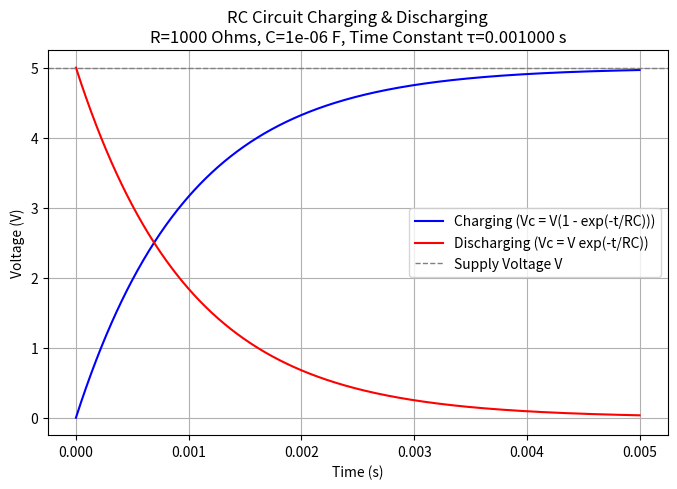

Generate this figure with matplotlib:
# Lab 2: RC Circuit Simulation
# Objective: Simulate the charging and discharging of a capacitor in an RC circuit

import numpy as np
import matplotlib.pyplot as plt

# Parameters
R = 1000       # Resistance in Ohms
C = 1e-6       # Capacitance in Farads
V = 5          # Supply voltage in Volts

# Time array: simulate up to 5 times the time constant
tau = R * C
t_max = 5 * tau
t = np.linspace(0, t_max, 1000)

# Capacitor charging: Vc(t) = V * (1 - exp(-t/RC))
Vc_charge = V * (1 - np.exp(-t / tau))

# Capacitor discharging: Vc(t) = V * exp(-t/RC)
Vc_discharge = V * np.exp(-t / tau)

# Plot charging and discharging curves
plt.figure(figsize=(8, 5))
plt.plot(t, Vc_charge, label='Charging (Vc = V(1 - exp(-t/RC)))', color='blue')
plt.plot(t, Vc_discharge, label='Discharging (Vc = V exp(-t/RC))', color='red')
plt.axhline(V, color='gray', linestyle='--', linewidth=1, label='Supply Voltage V')
plt.xlabel("Time (s)")
plt.ylabel("Voltage (V)")
plt.title(f"RC Circuit Charging & Discharging\nR={R} Ohms, C={C} F, Time Constant τ={tau:.6f} s")
plt.legend()
plt.grid(True)
plt.show()

# Observations
print(f"Time constant τ = R * C = {tau:.6f} seconds")
print("Observations:")
print("1. Charging curve starts at 0 V and approaches V asymptotically.")
print("2. Discharging curve starts at V and decays to 0 V exponentially.")
print("3. Increasing R or C increases τ, slowing voltage changes.")
print("4. Decreasing R or C decreases τ, speeding voltage changes.")
print("5. RC circuits are used in timers, filters, and signal processing.")
